3-way image classification set "dataset" from GitHub (cuongdinh101/Bai_tap_computer_science); label vocabulary: bottle, cup, pen.

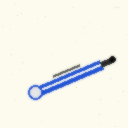
Label: pen

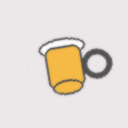
Label: cup

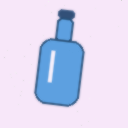
Label: bottle

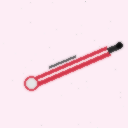
Label: pen

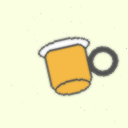
Label: cup

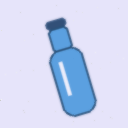
Label: bottle
